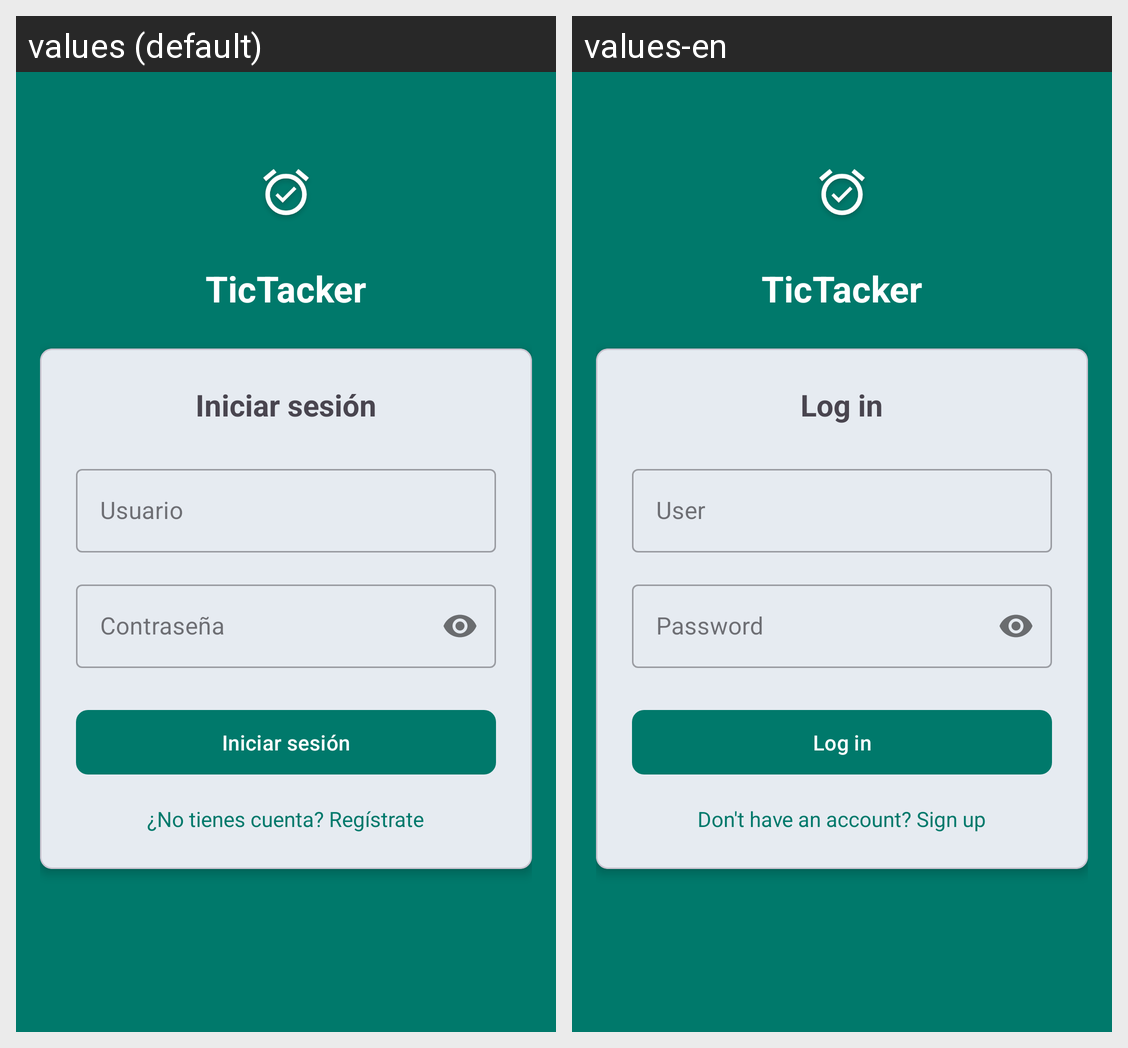

Locale-by-locale string values for the Android screen shown in this grid:
Android screen res/layout/activity_login.xml rendered under 2 locales, left to right: values (default), values-en. Device: Nexus 5 (rendered at 1080×1920; each locale shown at half size, 540×960, under a caption strip naming it); theme Base.Theme.DASProyecto.
Strings drawn on this screen, with the default value and each locale's value (text and hints the layout hard-codes, and strings that could not be matched under every locale, appear in the picture but are not listed):

app_name
  values: TicTacker
  values-en: TicTacker

login
  values: Iniciar sesión
  values-en: Log in

user
  values: Usuario
  values-en: User

pass
  values: Contraseña
  values-en: Password

login_button
  values: Iniciar sesión
  values-en: Log in

new_account
  values: ¿No tienes cuenta? Regístrate
  values-en: Don't have an account? Sign up
